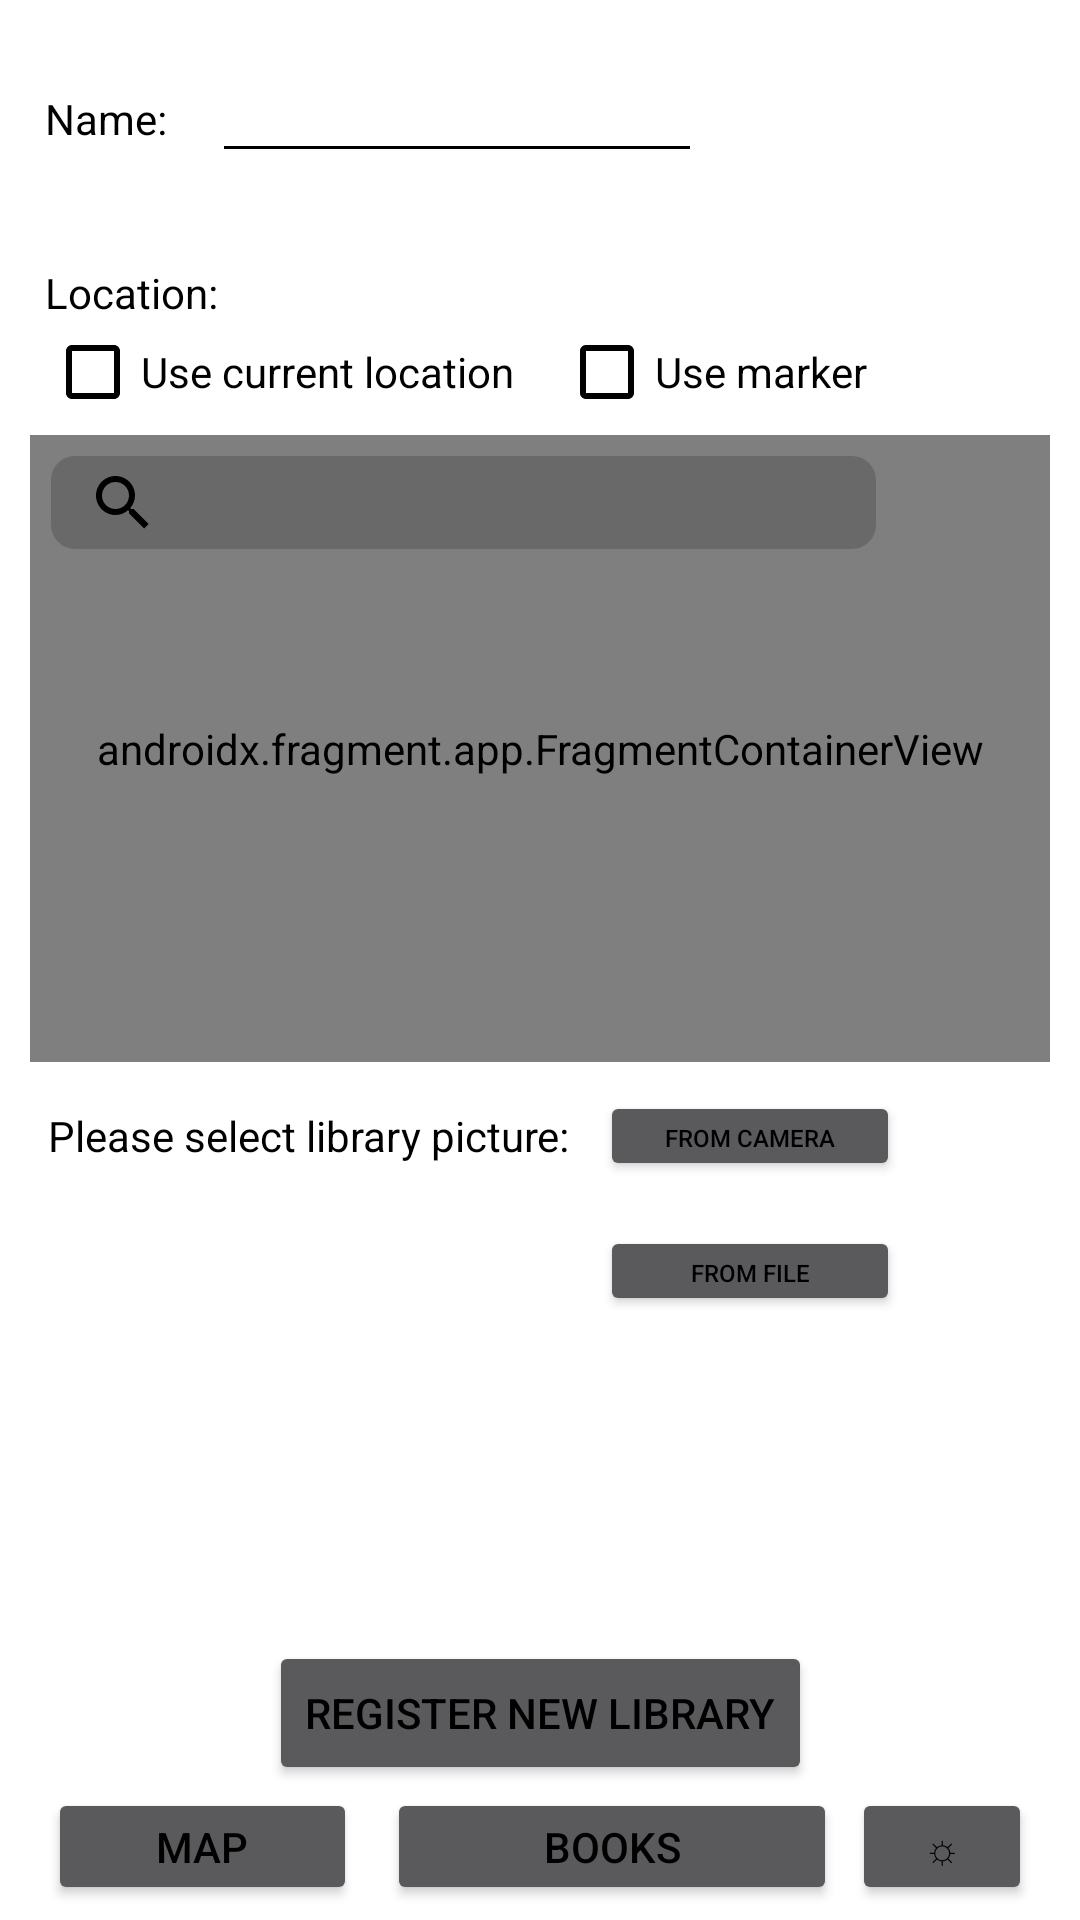

The Android layout XML behind this screen, and the referenced resources:
<!-- AndroidManifest.xml: application theme AppThemeLight -->
<!-- res/layout/activity_new_library.xml -->
<?xml version="1.0" encoding="utf-8"?>
<androidx.constraintlayout.widget.ConstraintLayout xmlns:android="http://schemas.android.com/apk/res/android"
    xmlns:app="http://schemas.android.com/apk/res-auto"
    xmlns:tools="http://schemas.android.com/tools"
    android:id="@+id/newBookView"
    android:layout_width="match_parent"
    android:layout_height="match_parent"
    tools:context=".NewLibrary">

    <include
        android:id="@+id/include"
        layout="@layout/bottom_layout"
        tools:layout_editor_absoluteX="-58dp"
        tools:layout_editor_absoluteY="108dp" />

    <TextView
        android:id="@+id/libraryLocationText"
        android:layout_width="0dp"
        android:layout_height="19dp"
        android:layout_marginStart="5dp"
        android:layout_marginEnd="5dp"
        android:ems="10"
        android:inputType="text"
        android:text=""
        android:textSize="14sp"
        app:layout_constraintEnd_toEndOf="parent"
        app:layout_constraintStart_toEndOf="@+id/locationText"
        app:layout_constraintTop_toTopOf="@+id/locationText" />

    <TextView
        android:id="@+id/locationLibrary"
        android:layout_width="wrap_content"
        android:layout_height="wrap_content"
        android:layout_marginStart="15dp"
        android:layout_marginTop="20dp"
        app:layout_constraintStart_toStartOf="parent"
        app:layout_constraintTop_toBottomOf="@+id/libraryName" />

    <TextView
        android:id="@+id/libraryName"
        android:layout_width="wrap_content"
        android:layout_height="wrap_content"
        android:layout_marginStart="15dp"
        android:layout_marginTop="30dp"
        android:text="@string/name"
        android:textSize="14sp"
        app:layout_constraintStart_toStartOf="parent"
        app:layout_constraintTop_toTopOf="parent" />

    <EditText
        android:id="@+id/libraryNameText"
        android:layout_width="wrap_content"
        android:layout_height="wrap_content"
        android:layout_marginStart="15dp"
        android:ems="10"
        android:inputType="text"
        android:textSize="14sp"
        app:layout_constraintBottom_toBottomOf="@+id/libraryName"
        app:layout_constraintStart_toEndOf="@+id/libraryName"
        app:layout_constraintTop_toTopOf="@+id/libraryName" />

    <TextView
        android:id="@+id/photoLibrary"
        android:layout_width="wrap_content"
        android:layout_height="wrap_content"
        android:layout_marginStart="16dp"
        android:layout_marginTop="15dp"
        android:text="@string/librarypicture"
        app:layout_constraintStart_toStartOf="parent"
        app:layout_constraintTop_toBottomOf="@+id/map" />

    <TextView
        android:id="@+id/locationText"
        android:layout_width="90dp"
        android:layout_height="20dp"
        android:ems="10"
        android:inputType="text"
        android:text="@string/location"
        android:textSize="14sp"
        app:layout_constraintStart_toStartOf="@+id/locationLibrary"
        app:layout_constraintTop_toBottomOf="@+id/locationLibrary" />

    <androidx.fragment.app.FragmentContainerView
        android:id="@+id/map"
        android:name="com.google.android.gms.maps.SupportMapFragment"
        android:layout_width="0dp"
        android:layout_height="209dp"
        android:layout_marginStart="10dp"
        android:layout_marginTop="5dp"
        android:layout_marginEnd="10dp"
        app:layout_constraintEnd_toEndOf="parent"
        app:layout_constraintHorizontal_bias="0.217"
        app:layout_constraintStart_toStartOf="parent"
        app:layout_constraintTop_toBottomOf="@+id/checkBoxCurrentLocation" />

    <SearchView
        android:id="@+id/searchLocation"
        android:layout_width="275dp"
        android:layout_height="31dp"
        android:layout_marginStart="7dp"
        android:layout_marginTop="7dp"
        android:background="@drawable/search_bar"
        android:queryHint="@string/search"
        app:layout_constraintStart_toStartOf="@+id/map"
        app:layout_constraintTop_toTopOf="@+id/map" />


    <Button
        android:id="@+id/cameraPhoto"
        android:layout_width="100dp"
        android:layout_height="30dp"
        android:layout_marginStart="10dp"
        android:text="@string/fromcamera"
        android:textSize="8sp"
        app:layout_constraintBottom_toBottomOf="@+id/photoLibrary"
        app:layout_constraintStart_toEndOf="@+id/photoLibrary"
        app:layout_constraintTop_toTopOf="@+id/photoLibrary" />

    <Button
        android:id="@+id/filePhoto"
        android:layout_width="100dp"
        android:layout_height="30dp"
        android:layout_marginTop="15dp"
        android:text="@string/fromfile"
        android:textSize="8sp"
        app:layout_constraintStart_toStartOf="@+id/cameraPhoto"
        app:layout_constraintTop_toBottomOf="@+id/cameraPhoto" />

    <ImageView
        android:id="@+id/libraryImage"
        android:layout_width="0dp"
        android:layout_height="0dp"
        android:layout_marginStart="10dp"
        android:layout_marginTop="10dp"
        android:layout_marginEnd="10dp"
        android:layout_marginBottom="10dp"
        android:scaleType="fitCenter"
        app:layout_constraintBottom_toTopOf="@+id/registerButton"
        app:layout_constraintEnd_toEndOf="parent"
        app:layout_constraintHorizontal_bias="0.487"
        app:layout_constraintStart_toStartOf="parent"
        app:layout_constraintTop_toBottomOf="@+id/filePhoto" />

    <Button
        android:id="@+id/registerButton"
        android:layout_width="wrap_content"
        android:layout_height="wrap_content"
        android:layout_marginBottom="45dp"
        android:text="@string/newlibrary"
        app:layout_constraintBottom_toBottomOf="@+id/include"
        app:layout_constraintEnd_toEndOf="parent"
        app:layout_constraintStart_toStartOf="parent" />

    <CheckBox
        android:id="@+id/checkBoxCurrentLocation"
        android:layout_width="wrap_content"
        android:layout_height="wrap_content"
        android:text="@string/curent"
        app:layout_constraintStart_toStartOf="@+id/locationText"
        app:layout_constraintTop_toBottomOf="@+id/locationText" />

    <CheckBox
        android:id="@+id/checkBoxMarker"
        android:layout_width="wrap_content"
        android:layout_height="wrap_content"
        android:layout_marginStart="15dp"
        android:text="@string/marker"
        app:layout_constraintStart_toEndOf="@+id/checkBoxCurrentLocation"
        app:layout_constraintTop_toTopOf="@+id/checkBoxCurrentLocation" />

</androidx.constraintlayout.widget.ConstraintLayout>
<!-- res/layout/bottom_layout.xml (included above) -->
<?xml version="1.0" encoding="utf-8"?>
<androidx.constraintlayout.widget.ConstraintLayout xmlns:android="http://schemas.android.com/apk/res/android"
    xmlns:app="http://schemas.android.com/apk/res-auto"
    xmlns:tools="http://schemas.android.com/tools"
    android:layout_width="match_parent"
    android:layout_height="match_parent">

    <LinearLayout
        android:id="@+id/buttonLayout"
        android:layout_width="match_parent"
        android:layout_height="wrap_content"
        android:orientation="horizontal"
        android:gravity="center_horizontal"
        app:layout_constraintBottom_toBottomOf="parent"
        app:layout_constraintStart_toStartOf="parent"
        app:layout_constraintEnd_toEndOf="parent">

        <Button
            android:id="@+id/mapMenu"
            android:layout_width="103dp"
            android:layout_height="39dp"
            android:layout_marginEnd="5dp"
            android:layout_marginBottom="5dp"
            android:text="@string/map" />

        <Button
            android:id="@+id/searchMenu"
            android:layout_width="150dp"
            android:layout_height="39dp"
            android:layout_marginBottom="5dp"
            android:layout_marginStart="5dp"
            android:text="@string/search" />

        <Button
            android:id="@+id/themeButton"
            android:layout_width="60dp"
            android:layout_height="39dp"
            android:layout_marginBottom="5dp"
            android:layout_marginStart="5dp"
            android:text="☼" />

    </LinearLayout>

</androidx.constraintlayout.widget.ConstraintLayout>
<!-- resources referenced by this layout -->
<resources>
  <!-- drawable search_bar (drawable) -->
  <?xml version="1.0" encoding="utf-8"?>
  <shape xmlns:android="http://schemas.android.com/apk/res/android"
      android:shape= "rectangle">
      <solid android:color="@color/semi_gray"/>
      <corners android:radius="8dp"/>
  </shape>
  <string name="curent">Use current location</string>
  <string name="fromcamera">from Camera</string>
  <string name="fromfile">from File</string>
  <string name="librarypicture">Please select library picture: </string>
  <string name="location">Location: </string>
  <string name="map">Map</string>
  <string name="marker">Use marker</string>
  <string name="name">Name: </string>
  <string name="newlibrary">Register new Library</string>
  <string name="search">Books</string>
  <style name="AppThemeLight" parent="Theme.AppCompat.NoActionBar">
          <item name="android:windowBackground">@android:color/white</item>
          <item name="android:textColor">@android:color/black</item>
          <item name="android:textColorPrimary">@android:color/black</item>
          <item name="android:textColorSecondary">@android:color/black</item>
          <item name="android:checkboxStyle">@style/CheckBoxLightStyle</item>
      </style>
  <color name="semi_gray">#80555555</color>
  <style name="CheckBoxLightStyle" parent="Widget.AppCompat.CompoundButton.CheckBox">
          <item name="android:textColor">@android:color/black</item>
      </style>
</resources>
